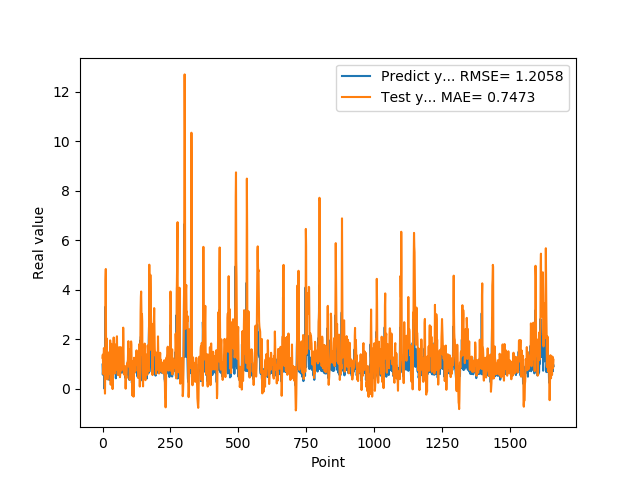

Values plotted in this chart, from the file beside it:
9.743152856830000763e-01, 1.247328363204875501e+00
5.654720067979999154e-01, 1.374235089913819818e+00
7.307389974590000614e-01, 9.383594005876840782e-01
1.074290990829999792e+00, 5.856172295554362695e-01
9.521890282630000035e-01, 1.317688745098999359e+00
9.879170060160000766e-01, 1.638591280719273069e+00
1.011654973029999960e+00, 1.514504302964511995e+00
0.000000000000000000e+00, 1.599637242244456692e+00
7.643579840659999736e-01, 1.601353115031095564e-01
7.788103222849999119e-01, -2.008039866920000860e-01
3.306220054629999794e+00, 9.440361039617024552e-01
1.055441975589999970e+00, 4.398443169317684642e+00
7.543110251430000801e-01, 4.836227028645629034e+00
7.915459871289999283e-01, 1.327837448904267026e+00
1.409499049189999909e+00, 9.478041412422401057e-01
8.875439763070001042e-01, 1.878140952815368525e+00
6.401469707490000660e-01, 2.022321343970050478e+00
5.082880258560000808e-01, 9.218405995578730083e-01
8.640019893649999450e-01, 3.720862294041321072e-01
5.725920200349999822e-01, 6.936434464761319640e-01
8.469420075419999971e-01, 7.899426490354286567e-01
9.181020259860001032e-01, 7.631430713226758922e-01
7.976629734039999420e-01, 1.263240158655958956e+00
9.608020186419998776e-01, 1.193110647940269553e+00
9.555831551549999192e-01, 1.253043941757721047e+00
3.470349907879999862e-01, 1.480755827150704418e+00
9.546210169789999256e-01, 5.925880928959462723e-01
1.293938040730000072e+00, 5.865811911036979964e-01
5.251880288119999962e-01, 1.951228880713272718e+00
4.773890078070000542e-01, 1.335798121365740387e+00
1.275226235389999907e+00, 1.593559499361928700e-01
8.723750114439999814e-01, 1.232450974166197977e+00
8.355640172959999390e-01, 1.810634892412955610e+00
7.321749925609999377e-01, 1.181683720050195952e+00
7.640249729160000225e-01, 9.798309569777510220e-01
4.072830080990000323e-01, 8.761175919070003371e-01
4.752210080619999610e-01, 4.044997816612830310e-01
8.781340122220000488e-01, -1.660675979308331301e-02
7.414129972460000717e-01, 6.654813753351310757e-01
1.258002042770000051e+00, 1.054567865220684908e+00
1.069700956339999953e+00, 1.592943845033665706e+00
7.274609804150000691e-01, 2.067693541355099640e+00
7.892770171170000459e-01, 1.309538809827446748e+00
6.237750053410000550e-01, 9.056210374107989125e-01
6.914690136910000007e-01, 7.562447390389901436e-01
8.557710051540000640e-01, 6.139488649886789551e-01
7.093830108640000187e-01, 9.488772450180874563e-01
1.014547944070000041e+00, 9.761169007013195120e-01
1.115731000900000103e+00, 1.201759965543705455e+00
4.182830154900000208e-01, 1.785690379416266182e+00
1.002280950550000105e+00, 9.263278674197935603e-01
1.218860983849999968e+00, 7.593194611328480947e-01
1.143296003339999922e+00, 1.913924823442702206e+00
6.528189778330000248e-01, 2.116435562414413774e+00
6.746559739110000731e-01, 1.306823785975962826e+00
6.009536385540000802e-01, 6.319262594498793462e-01
6.694570183749999348e-01, 5.569553431368314822e-01
6.538079977039999990e-01, 5.488841032999830505e-01
7.814120054240000224e-01, 6.259682079290039836e-01
1.206303954120000022e+00, 7.873291057296687434e-01
8.469259738919999725e-01, 1.577989583058731826e+00
... 1,599 more rows
